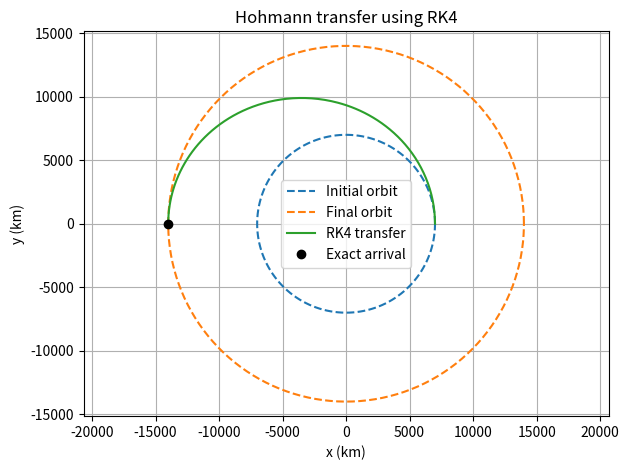
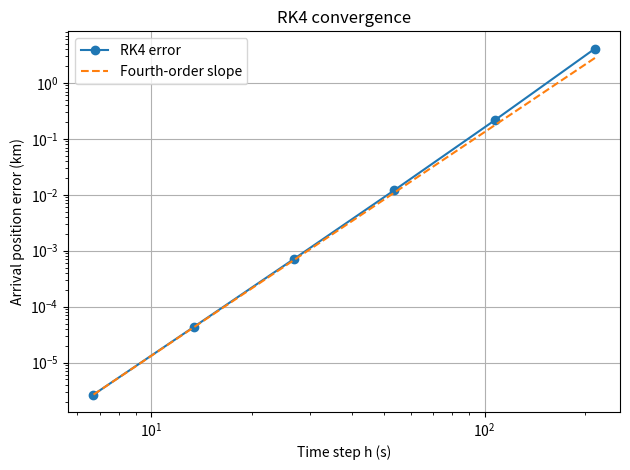

These figures' Python source, in order:
# Vieri's part: RK4 for a Hohmann transfer
# Uses functions, loops, NumPy arrays, and basic plotting.
# Units: distance in km, time in seconds, velocity in km/s.

import numpy as np
import matplotlib.pyplot as plt


# Differential equations for motion under gravity.
# u stores [x position, y position, x velocity, y velocity].
def orbit(u, mu):
    x = u[0]
    y = u[1]
    vx = u[2]
    vy = u[3]
    r = np.sqrt(x**2 + y**2)

    ax = -mu * x / r**3
    ay = -mu * y / r**3
    return np.array([vx, vy, ax, ay])


# Classical fourth-order Runge-Kutta method.
def rk4(mu, r1, r2, N):
    a = (r1 + r2) / 2
    T = np.pi * np.sqrt(a**3 / mu)
    h = T / N

    t = np.linspace(0, T, N + 1)
    u = np.zeros((N + 1, 4))

    # First burn: start at (r1, 0) with the transfer-orbit velocity.
    v_start = np.sqrt(mu * (2 / r1 - 1 / a))
    u[0] = [r1, 0, 0, v_start]

    for i in range(N):
        k1 = orbit(u[i], mu)
        k2 = orbit(u[i] + h * k1 / 2, mu)
        k3 = orbit(u[i] + h * k2 / 2, mu)
        k4 = orbit(u[i] + h * k3, mu)

        u[i + 1] = u[i] + h * (k1 + 2*k2 + 2*k3 + k4) / 6

    return t, u


def main():
    # Example inputs. Radii are measured from Earth's center.
    # Switch r1 and r2 for an inward transfer.
    mu = 398600.4418
    r1 = 7000.0
    r2 = 14000.0
    N = 200

    a = (r1 + r2) / 2
    T = np.pi * np.sqrt(a**3 / mu)

    # Ideal burn calculations from circular velocity and vis-viva.
    # Positive delta-v speeds up; negative delta-v slows down.
    v_circular1 = np.sqrt(mu / r1)
    v_transfer1 = np.sqrt(mu * (2 / r1 - 1 / a))
    v_transfer2 = np.sqrt(mu * (2 / r2 - 1 / a))
    v_circular2 = np.sqrt(mu / r2)
    dv1 = v_transfer1 - v_circular1
    dv2 = v_circular2 - v_transfer2

    t, u = rk4(mu, r1, r2, N)

    # At half the ellipse period, the exact arrival point is (-r2, 0).
    # This reference comes from orbital geometry, not another numerical solver.
    error = np.sqrt((u[N, 0] + r2)**2 + u[N, 1]**2)

    # Apply the second burn along the local prograde tangent.
    # Keep numerical arrival error instead of replacing it with the exact state.
    x_end = u[N, 0]
    y_end = u[N, 1]
    r_end = np.sqrt(x_end**2 + y_end**2)
    vx_after = u[N, 2] + dv2 * (-y_end / r_end)
    vy_after = u[N, 3] + dv2 * (x_end / r_end)
    radial_velocity = (x_end * vx_after + y_end * vy_after) / r_end

    print('Time of flight (s):', T)
    print('First burn (km/s):', dv1)
    print('Second burn (km/s):', dv2)
    print('Total delta-v (km/s):', abs(dv1) + abs(dv2))
    print('Arrival position error (km):', error)
    print('Radial velocity after second burn (km/s):', radial_velocity)

    # Convergence study: double N, which halves h.
    steps = [25, 50, 100, 200, 400, 800]
    errors = np.zeros(len(steps))
    h_values = np.zeros(len(steps))
    orders = np.zeros(len(steps))
    orders[0] = np.nan  # No previous result for the first row.

    print('\nSteps      h (s)       Error (km)      Order')
    for j in range(len(steps)):
        n = steps[j]
        times, states = rk4(mu, r1, r2, n)
        h_values[j] = T / n
        errors[j] = np.sqrt((states[n, 0] + r2)**2 + states[n, 1]**2)

        if j > 0:
            orders[j] = np.log(errors[j - 1] / errors[j]) / np.log(2)

        print('%5d   %10.4f   %12.5e   %6.3f' %
              (n, h_values[j], errors[j], orders[j]))

    # Save tables in the folder from which the program is run.
    table = np.zeros((len(steps), 4))
    table[:, 0] = steps
    table[:, 1] = h_values
    table[:, 2] = errors
    table[:, 3] = orders
    np.savetxt('basic_convergence.csv', table, delimiter=',',
               header='steps,h_seconds,endpoint_error_km,order', comments='')

    trajectory = np.zeros((N + 1, 5))
    trajectory[:, 0] = t
    trajectory[:, 1:] = u
    np.savetxt('basic_trajectory.csv', trajectory, delimiter=',',
               header='time_s,x_km,y_km,vx_km_s,vy_km_s', comments='')

    # Plot the two circular orbits and the numerical transfer path.
    theta = np.linspace(0, 2*np.pi, 300)
    plt.figure()
    plt.plot(r1*np.cos(theta), r1*np.sin(theta), '--', label='Initial orbit')
    plt.plot(r2*np.cos(theta), r2*np.sin(theta), '--', label='Final orbit')
    plt.plot(u[:, 0], u[:, 1], label='RK4 transfer')
    plt.plot(-r2, 0, 'ko', label='Exact arrival')
    plt.xlabel('x (km)')
    plt.ylabel('y (km)')
    plt.title('Hohmann transfer using RK4')
    plt.axis('equal')
    plt.legend()
    plt.grid()
    plt.tight_layout()
    plt.savefig('basic_orbit.png', dpi=150)

    plt.figure()
    plt.loglog(h_values, errors, 'o-', label='RK4 error')
    reference = errors[-1] * (h_values / h_values[-1])**4
    plt.loglog(h_values, reference, '--', label='Fourth-order slope')
    plt.xlabel('Time step h (s)')
    plt.ylabel('Arrival position error (km)')
    plt.title('RK4 convergence')
    plt.legend()
    plt.grid()
    plt.tight_layout()
    plt.savefig('basic_convergence.png', dpi=150)
    plt.show()



if __name__ == '__main__':
    main()
